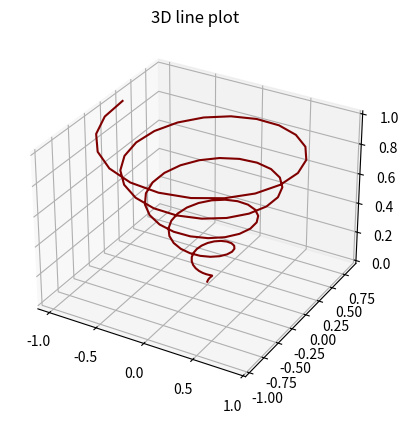
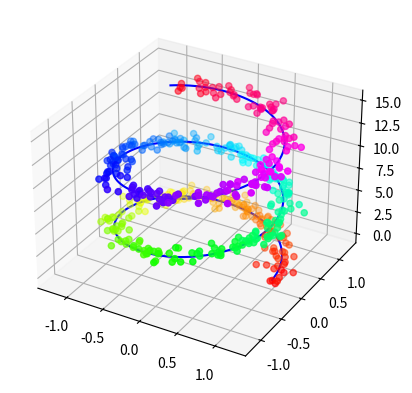
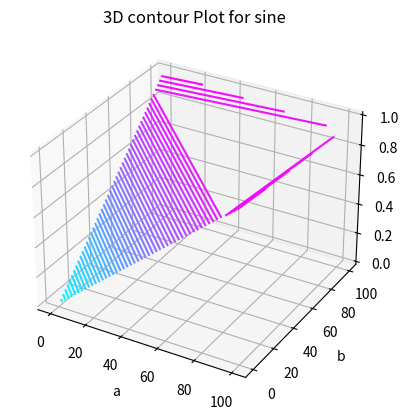
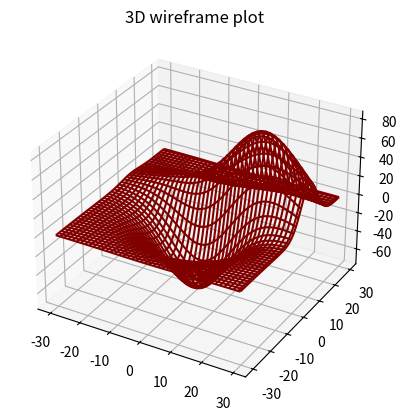
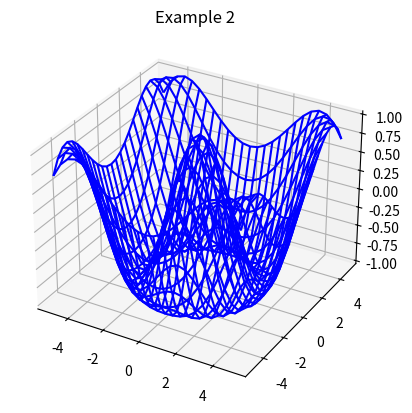
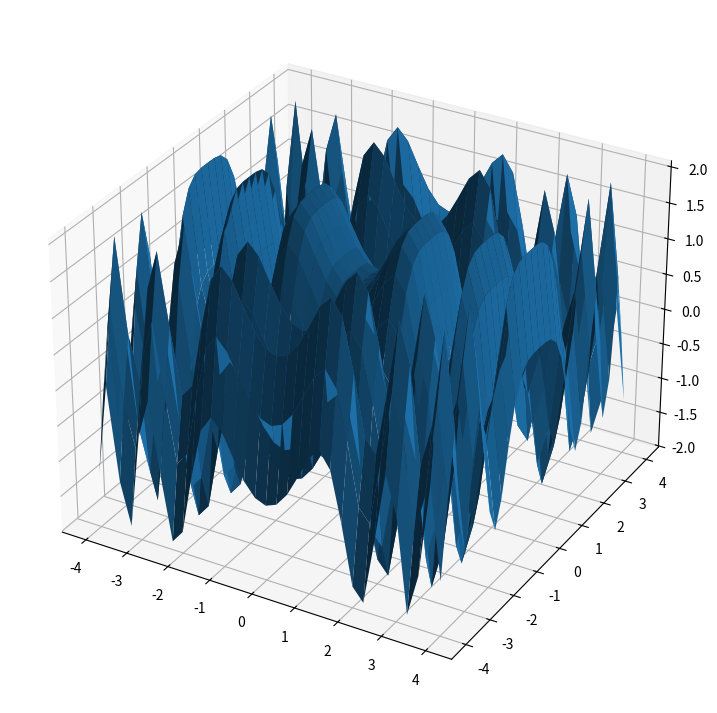
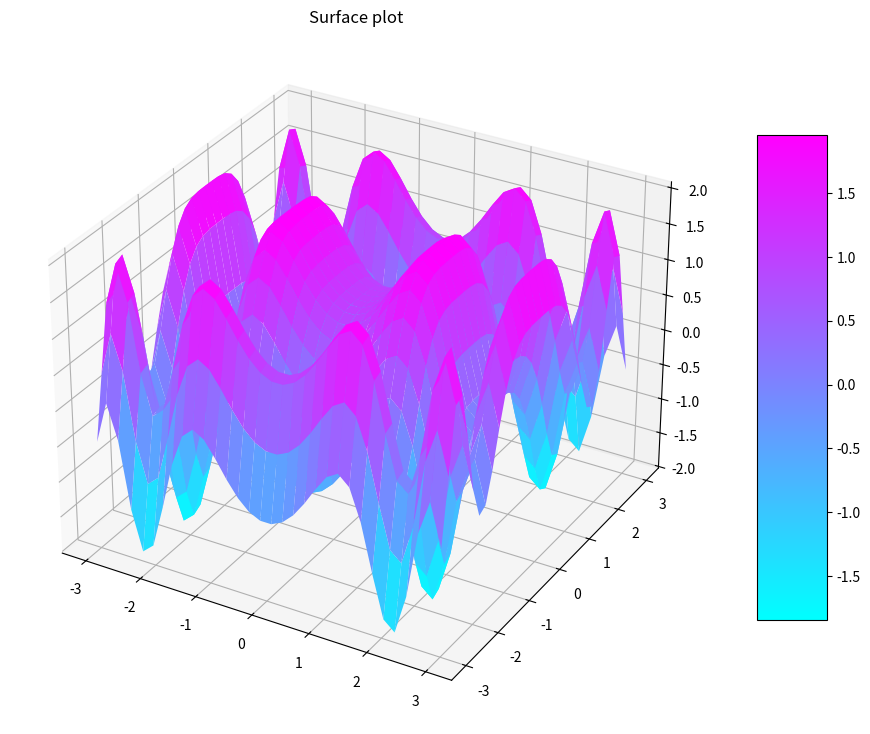

These figures' Python source, in order:
from mpl_toolkits import mplot3d
import numpy as np
import matplotlib.pyplot as plt

fig = plt.figure()
ax = plt.axes(projection='3d')

z = np.linspace(0, 1, 100)
x = z * np.sin(30 * z)
y = z * np.cos(30 * z)

ax.plot3D(x, y, z, 'maroon')
ax.set_title('3D line plot')

plt.show()

fig = plt.figure()
ax = plt.axes(projection="3d")

z_line = np.linspace(0, 15, 500)
x_line = np.cos(z_line)
y_line = np.sin(z_line)

ax.plot3D(x_line, y_line, z_line, 'blue')

z_points = 15 * np.random.random(500)
x_points = np.cos(z_points) + 0.1 * np.random.randn(500)
y_points = np.sin(z_points) + 0.1 * np.random.randn(500)

ax.scatter3D(x_points, y_points, z_points, c=z_points, cmap='hsv');

plt.show()

from mpl_toolkits import mplot3d
import numpy as np
import matplotlib.pyplot as plt
from matplotlib import cm
import math

x = [i for i in range(0, 200, 100)]
y = [i for i in range(0, 200, 100)]
X, Y = np.meshgrid(x, y)
Z = []

for i in x:
    t = []
    for j in y:
        t.append(math.sin(math.sqrt(i*2+j*2)))
    
    Z.append(t)

fig = plt.figure()
ax = plt.axes(projection='3d')

ax.contour3D(X, Y, Z, 50, cmap=cm.cool)

ax.set_xlabel('a')
ax.set_ylabel('b')
ax.set_zlabel('c')
ax.set_title('3D contour Plot for sine')

plt.show()

from mpl_toolkits.mplot3d import axes3d
from matplotlib import pyplot

fig = pyplot.figure()

wf = fig.add_subplot(111, projection='3d')

x, y, z = axes3d.get_test_data(0.07)

wf.plot_wireframe(x,y,z, rstride=2, cstride=2, color='maroon')
wf.set_title('3D wireframe plot')

pyplot.show()

from mpl_toolkits import mplot3d
import numpy

a = numpy.linspace(-5, 5, 25)
b = numpy.linspace(-5, 5, 25)

x, y = numpy.meshgrid(a, b)

z = numpy.cos(numpy.sqrt(x**2 + y**2))

fig = pyplot.figure()

wf = pyplot.axes(projection ='3d')
wf.plot_wireframe(x, y, z, color ='blue')
wf.set_title('Example 2')

pyplot.show()

from mpl_toolkits import mplot3d
import numpy as np
import matplotlib.pyplot as plt

x = np.outer(np.linspace(-4, 4, 33), np.ones(33))
y = x.copy().T
z = (np.sin(x **2) + np.cos(y **2) )

fig = plt.figure(figsize =(14, 9))

ax = plt.axes(projection ='3d')
ax.plot_surface(x, y, z)

plt.show()

from mpl_toolkits import mplot3d
import numpy as np
import matplotlib.pyplot as plt

x = np.outer(np.linspace(-3, 3, 32), np.ones(32))
y = x.copy().T
z = (np.sin(x **2) + np.cos(y **2) )

fig = plt.figure(figsize =(14, 9))
ax = plt.axes(projection ='3d')
my_cmap = plt.get_cmap('cool')
surf = ax.plot_surface(x, y, z, cmap = my_cmap, edgecolor ='none')
fig.colorbar(surf, ax = ax, shrink = 0.7, aspect = 7)
ax.set_title('Surface plot')

plt.show()